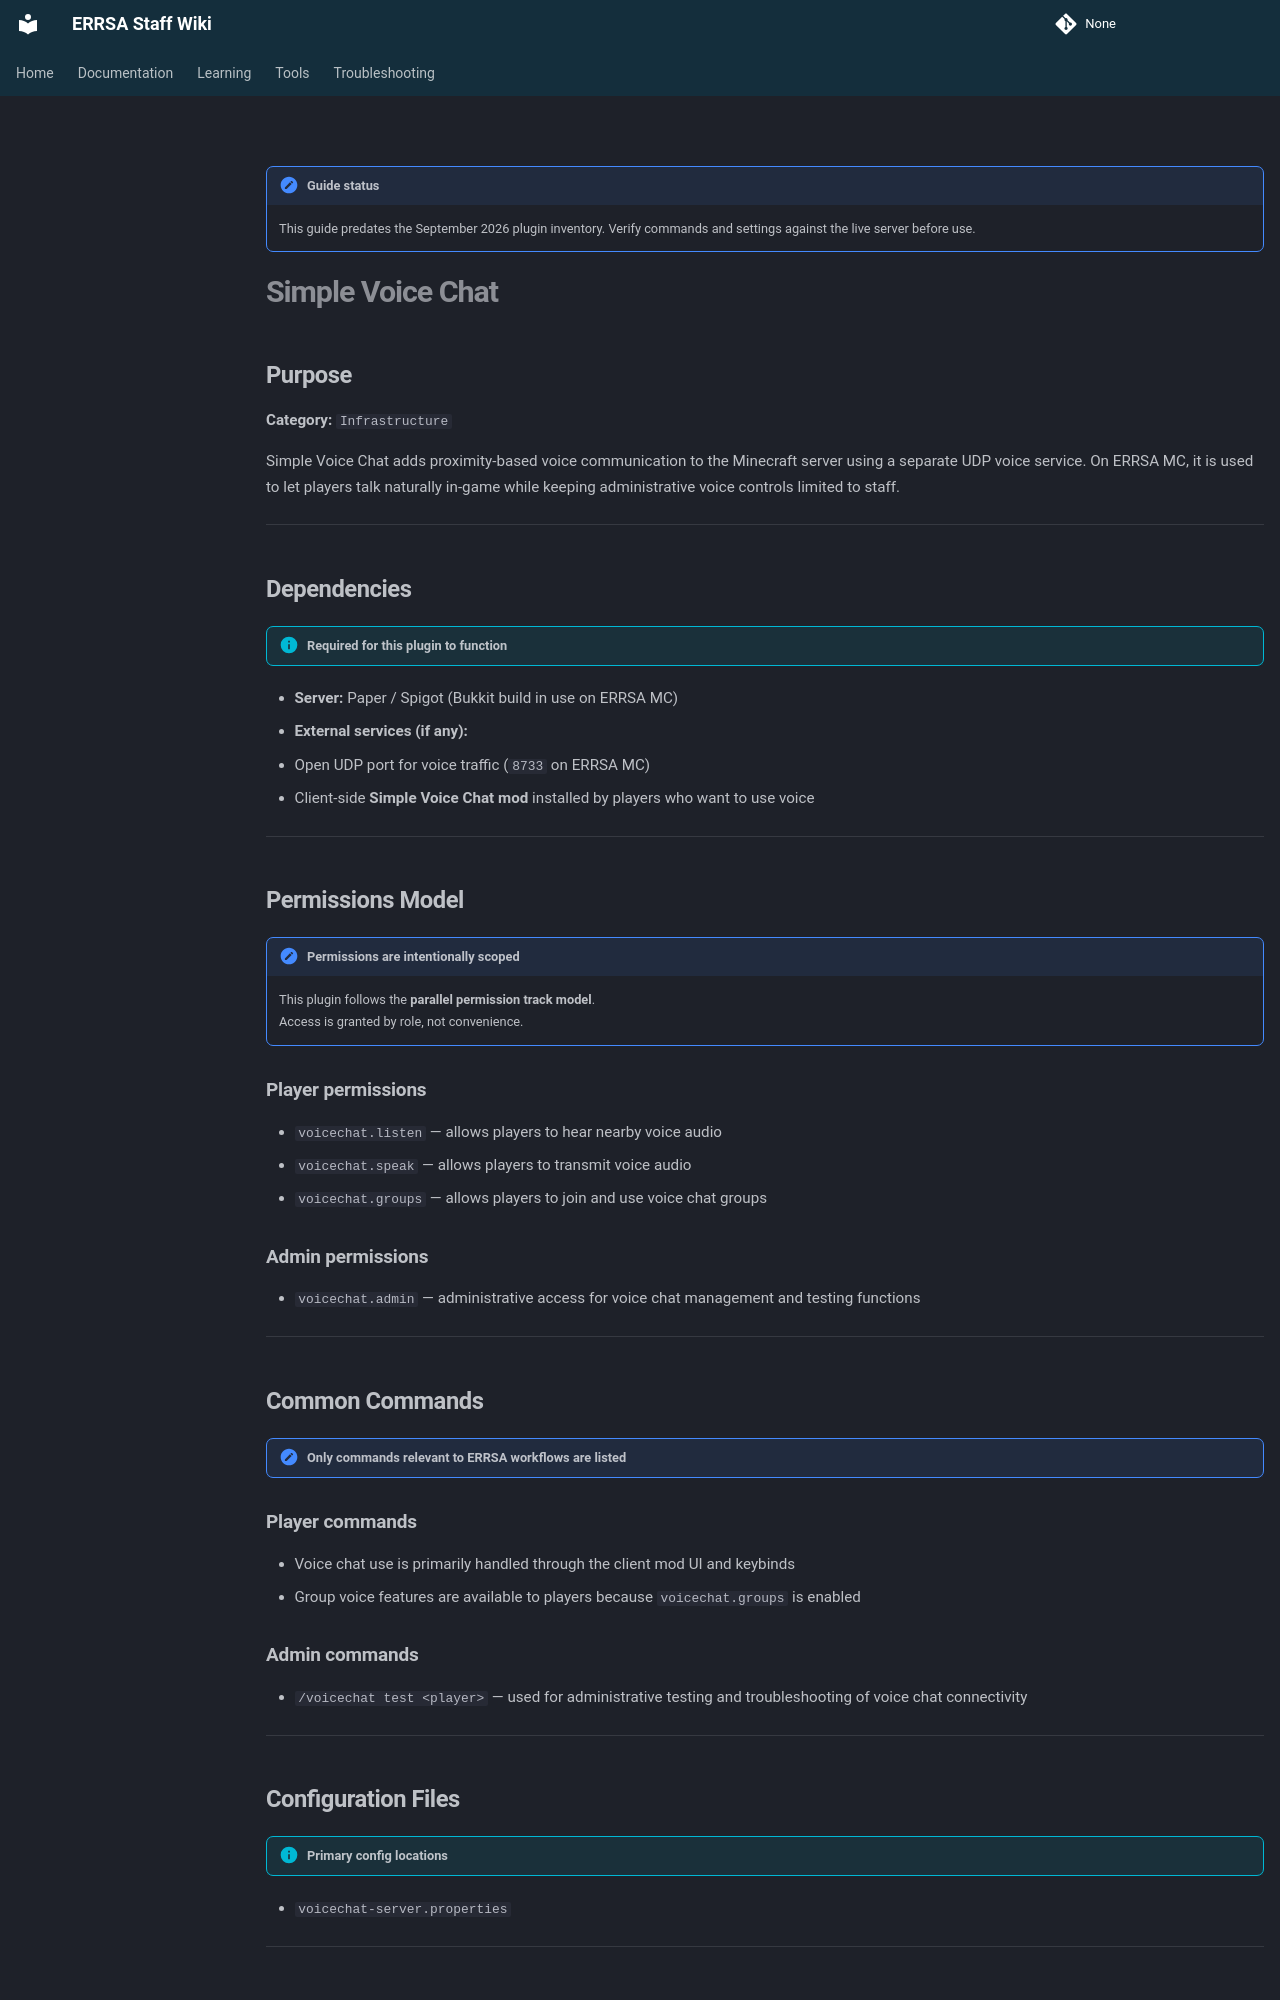

repository: DB-ERRSA/ERRSA-Staff-Wiki · page: documentation/plugins/legacy/voicechat/index.html · generator: mkdocs

!!! note "Guide status"
    This guide predates the September 2026 plugin inventory. Verify commands and settings against the live server before use.

# Simple Voice Chat

## Purpose

**Category:** `Infrastructure`

Simple Voice Chat adds proximity-based voice communication to the Minecraft server using a separate UDP voice service. On ERRSA MC, it is used to let players talk naturally in-game while keeping administrative voice controls limited to staff.

---

## Dependencies

!!! info "Required for this plugin to function"
- **Server:** Paper / Spigot (Bukkit build in use on ERRSA MC)
- **External services (if any):**
  - Open UDP port for voice traffic (`8733` on ERRSA MC)
  - Client-side **Simple Voice Chat mod** installed by players who want to use voice

---

## Permissions Model

!!! note "Permissions are intentionally scoped"
    This plugin follows the **parallel permission track model**.  
    Access is granted by role, not convenience.

### Player permissions
- `voicechat.listen` — allows players to hear nearby voice audio
- `voicechat.speak` — allows players to transmit voice audio
- `voicechat.groups` — allows players to join and use voice chat groups

### Admin permissions
- `voicechat.admin` — administrative access for voice chat management and testing functions

---

## Common Commands

!!! note "Only commands relevant to ERRSA workflows are listed"

### Player commands
- Voice chat use is primarily handled through the client mod UI and keybinds
- Group voice features are available to players because `voicechat.groups` is enabled

### Admin commands
- `/voicechat test <player>` — used for administrative testing and troubleshooting of voice chat connectivity


---

## Configuration Files

!!! info "Primary config locations"
- `voicechat-server.properties`


---
